Run: headless pygame with SDL's dummy video driver; simulated clock (each Clock.tick advances the game by its frame time, no real sleeping); random seed 0; keys injected as events and as key.get_pressed() state; no mouse input.
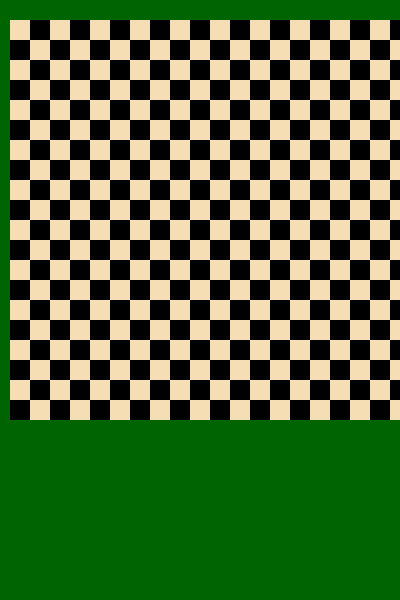
Frame 1 of 4 · flips 1–60 · no input
Frame 2 of 4 · flips 61–180 · tapped SPACE, RETURN · held RIGHT (→), D · screen unchanged from frame 1, image omitted
Frame 3 of 4 · flips 181–300 · held DOWN (↓), S · screen unchanged from frame 2, image omitted
Frame 4 of 4 · flips 301–420 · held LEFT (←), A, UP (↑), W · screen unchanged from frame 3, image omitted

The pygame program that drew these frames:

import pygame
pygame.init()
space_color = (0, 100, 0)
size = (400, 600)
size_block = 20
count_blocks = 20
white = (255, 255, 255)
wheat = (245, 222, 179)
black = (0, 0, 0)
screen = pygame.display.set_mode(size)
pygame.display.set_caption('Snake Python')

while True:

    for event in pygame.event.get():
        if event.type == pygame.QUIT:
            print('exit')
            pygame.quit()
    screen.fill(space_color)

    for row in range(count_blocks):
        for column in range(count_blocks):
            if (row + column) % 2 == 0:
                color = wheat
            else:
                color = black
            pygame.draw.rect(screen, color, [10 + column * size_block,
                                             20 + row * size_block, size_block, size_block])
    pygame.display.flip()
